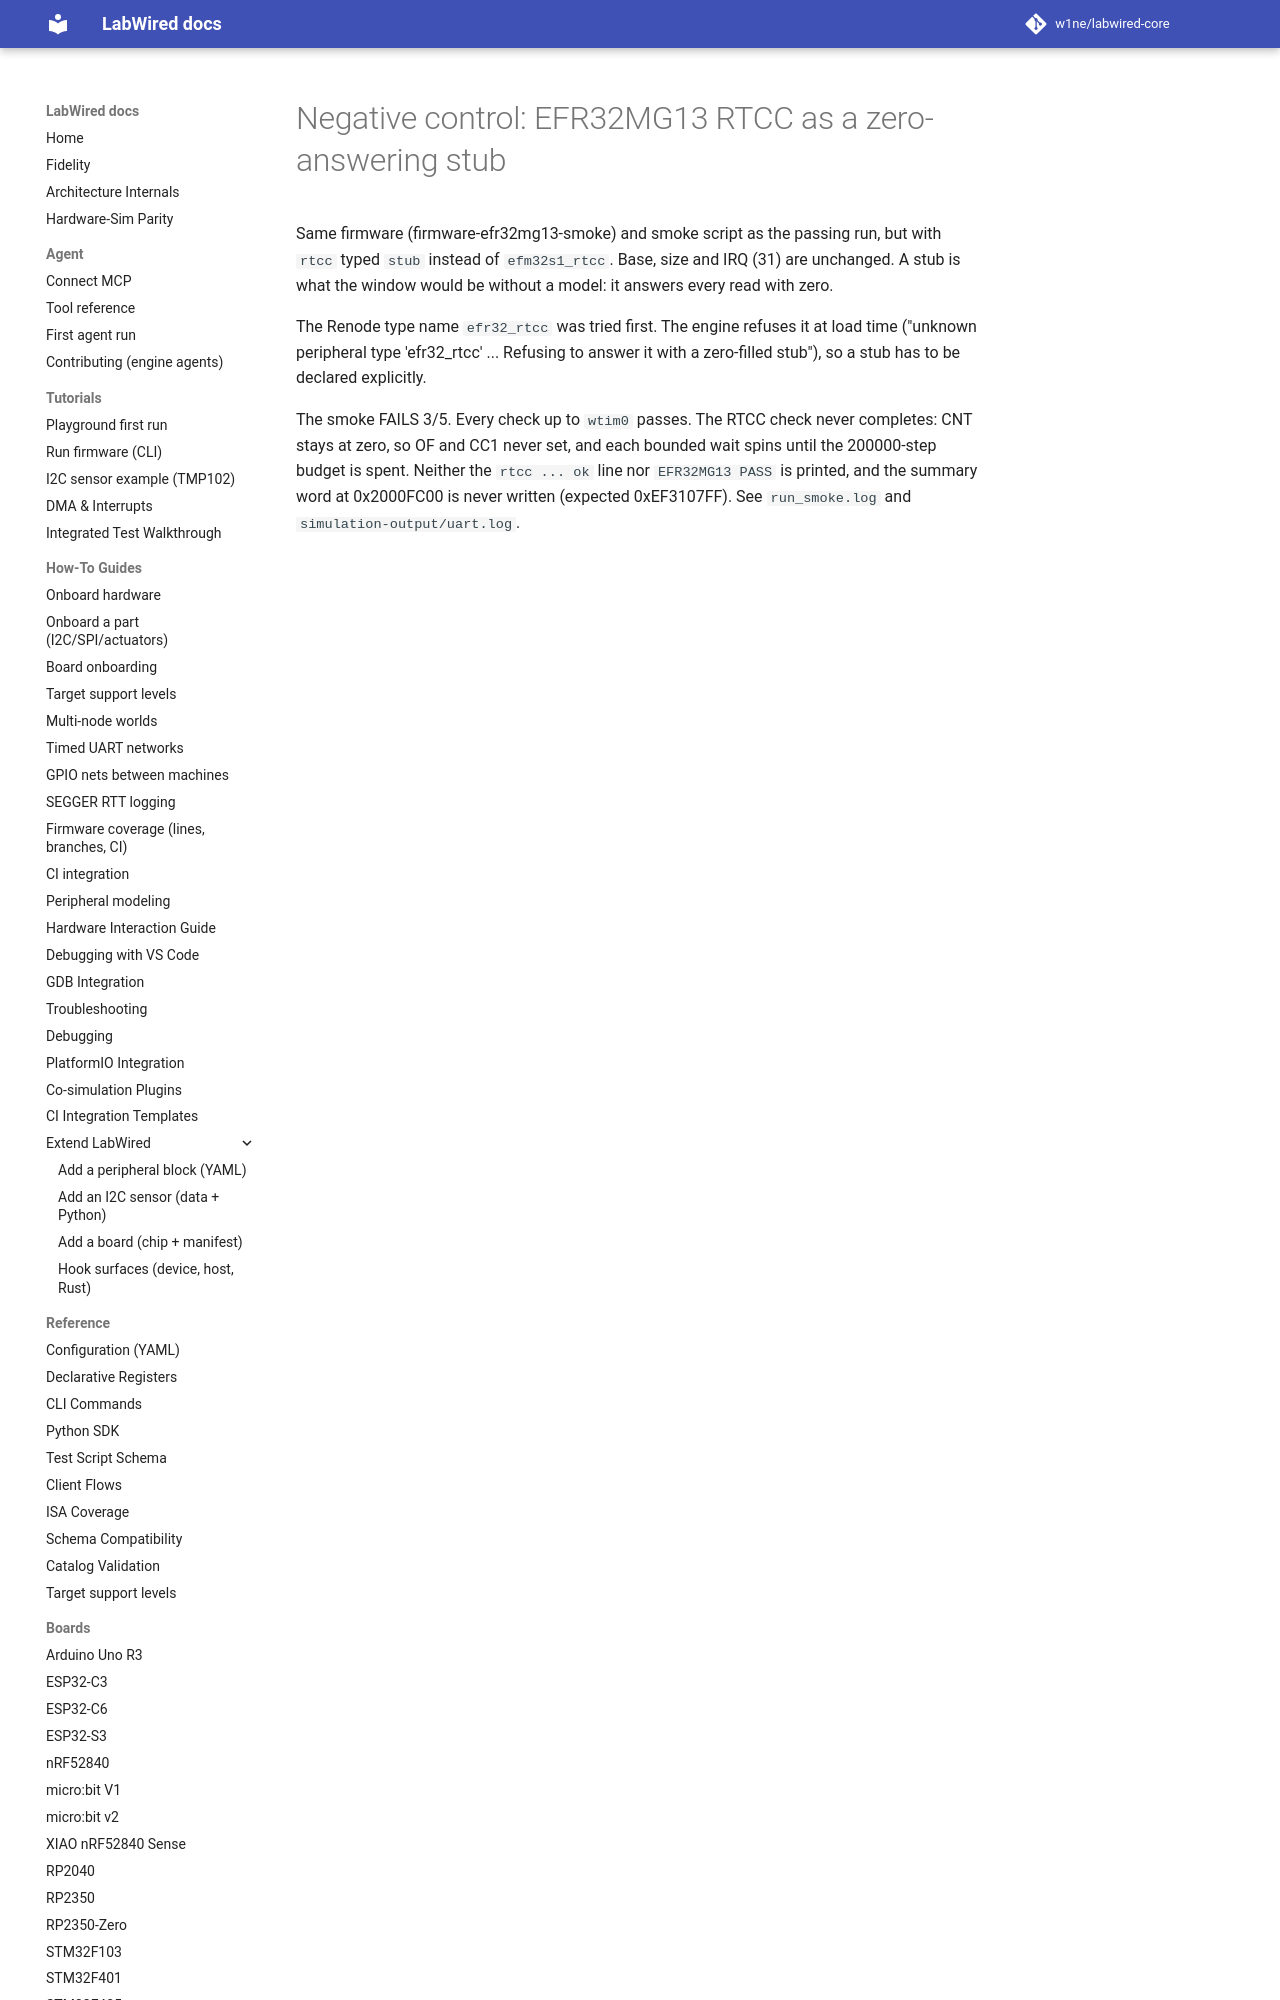

repository: CrispStrobe/labwired-core · page: coverage/renode-onboarding/attempt-history/efr32mg13/2026-11-08-negative-control-rtcc-zero-stub/index.html · generator: mkdocs

# Negative control: EFR32MG13 RTCC as a zero-answering stub

Same firmware (firmware-efr32mg13-smoke) and smoke script as the passing run,
but with `rtcc` typed `stub` instead of `efm32s1_rtcc`. Base, size and IRQ (31)
are unchanged. A stub is what the window would be without a model: it
answers every read with zero.
